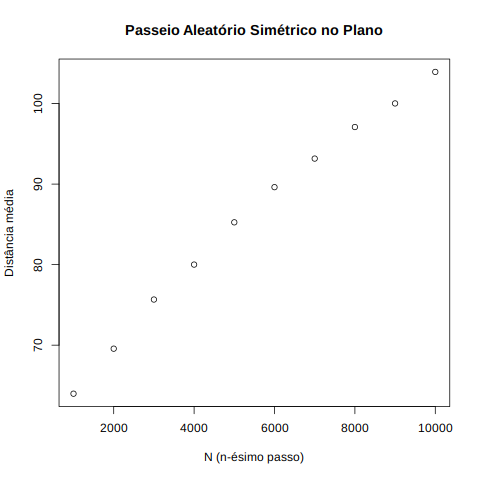

The data file committed next to this chart (first rows):
, expectedSn
1, 63.97
2, 69.56
3, 75.67
4, 80.01
5, 85.25
6, 89.62
7, 93.17
8, 97.09
9, 100
10, 103.9
